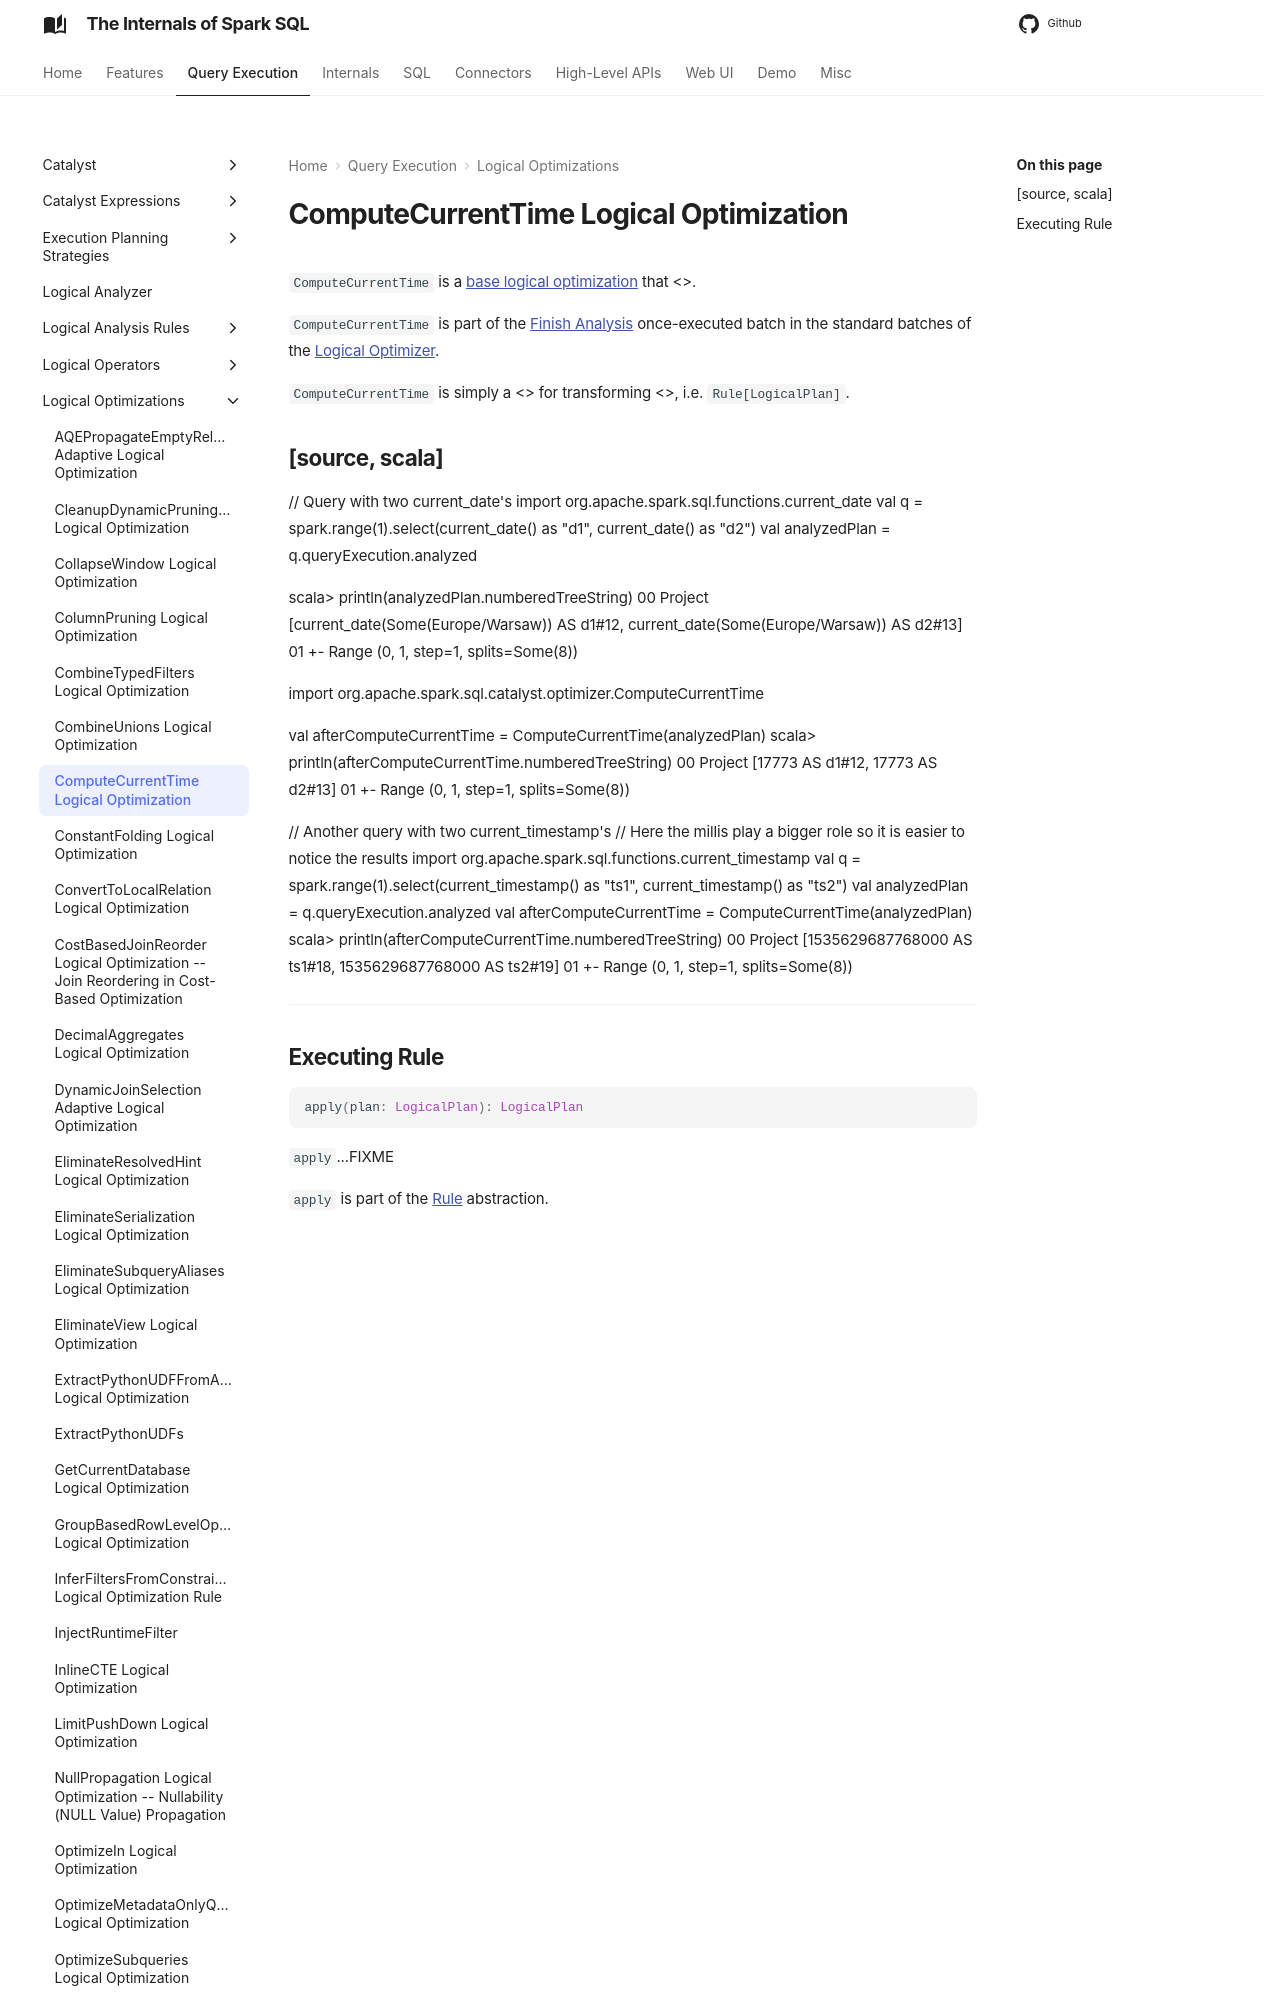

repository: japila-books/spark-sql-internals · page: logical-optimizations/ComputeCurrentTime/index.html · generator: mkdocs

# ComputeCurrentTime Logical Optimization

`ComputeCurrentTime` is a [base logical optimization](../catalyst/Optimizer.md#batches) that <<apply, computes the current date and timestamp>>.

`ComputeCurrentTime` is part of the [Finish Analysis](../catalyst/Optimizer.md#ComputeCurrentTime) once-executed batch in the standard batches of the [Logical Optimizer](../catalyst/Optimizer.md).

`ComputeCurrentTime` is simply a <<catalyst/Rule.md#, Catalyst rule>> for transforming <<spark-sql-LogicalPlan.md#, logical plans>>, i.e. `Rule[LogicalPlan]`.
